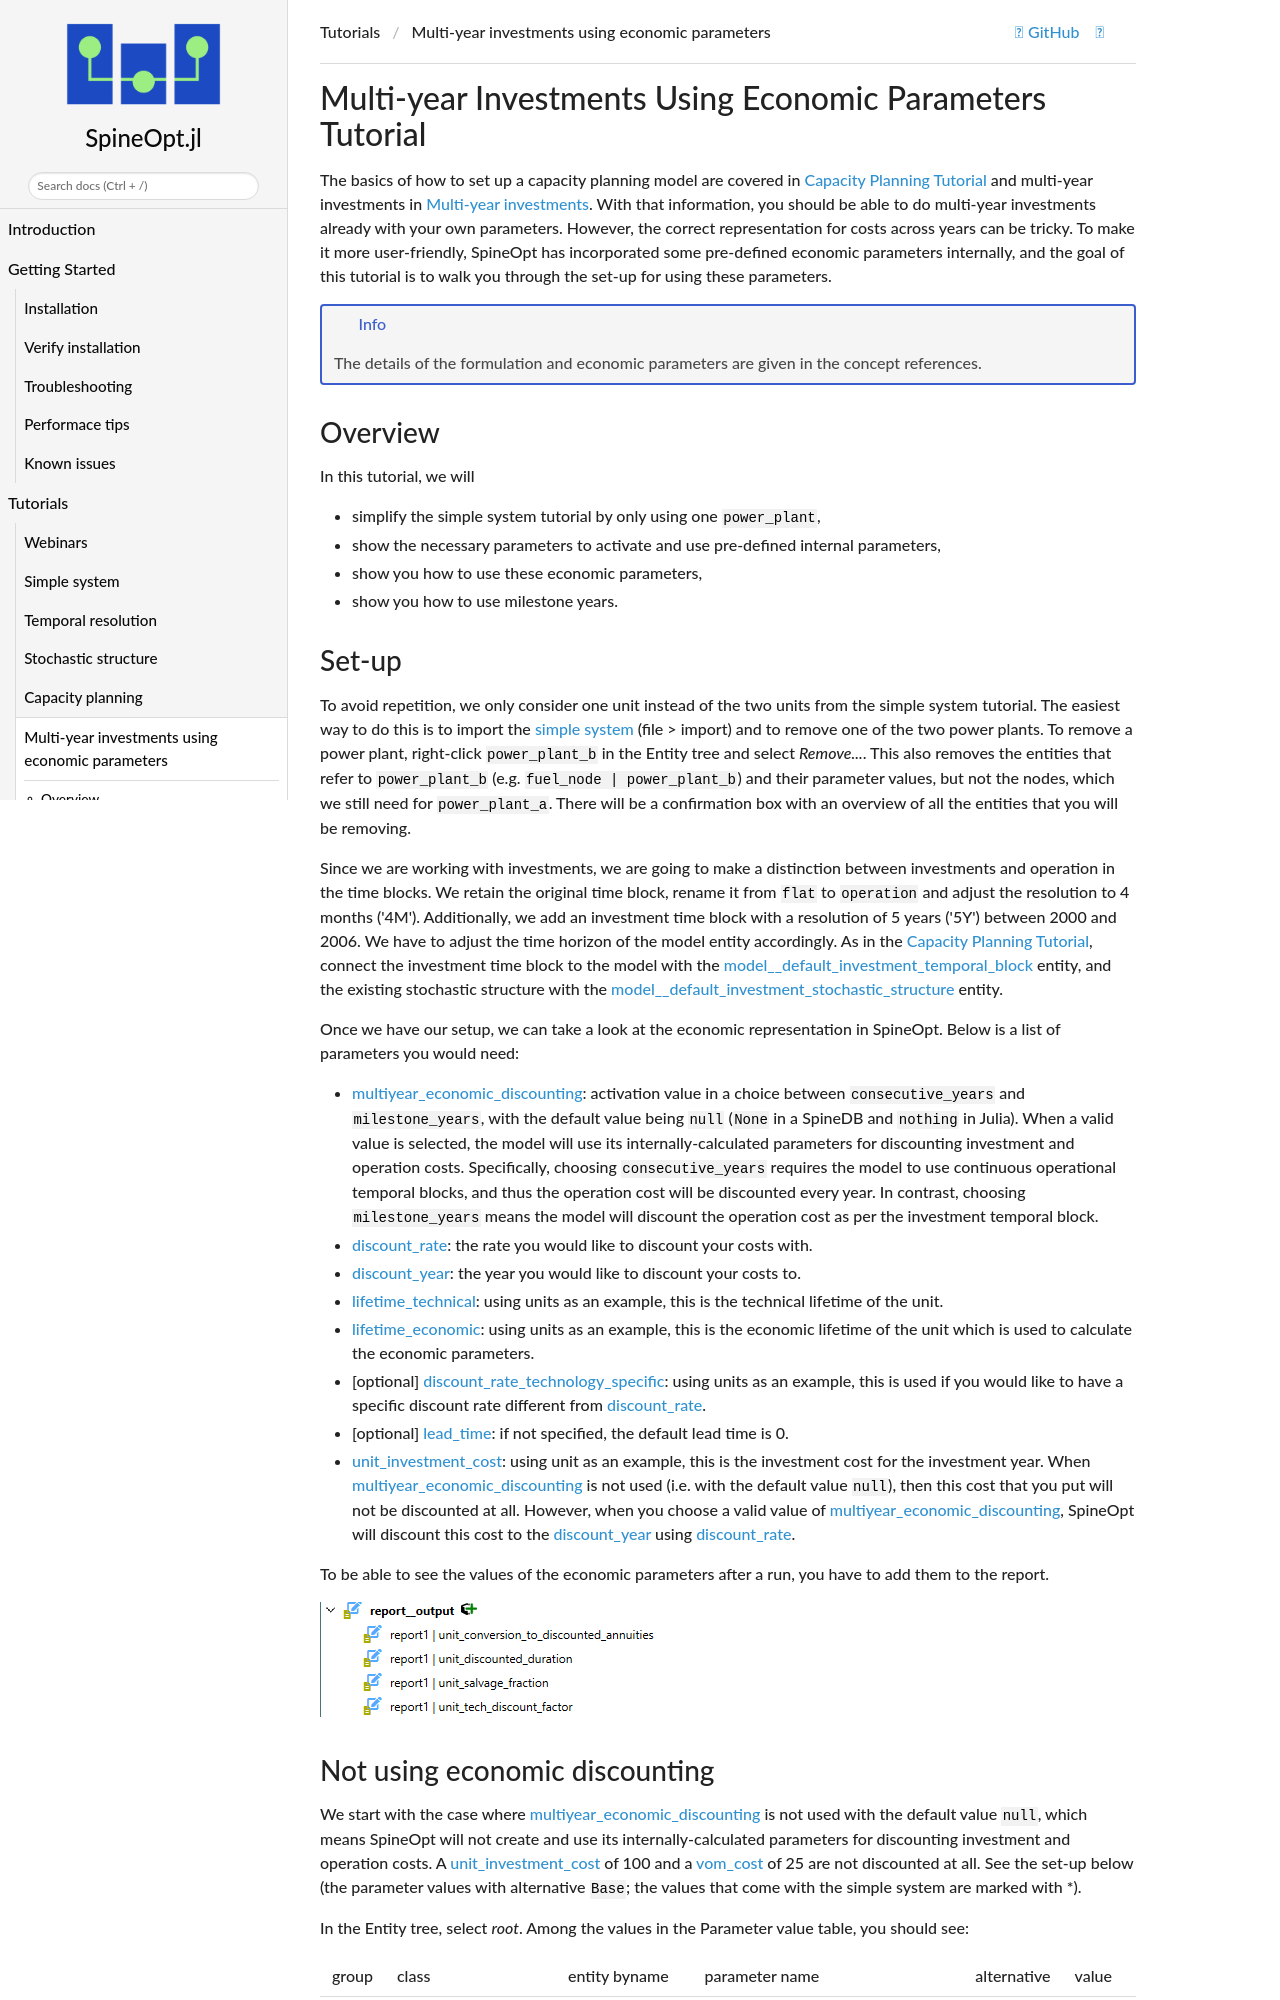

repository: spine-tools/SpineOpt.jl · page: dev/tutorial/multi-year_investment/index.html · generator: mkdocs

# Multi-year Investments Using Economic Parameters Tutorial

The basics of how to set up a capacity planning model are covered in [Capacity Planning Tutorial](@ref) and multi-year investments in [Multi-year investments](@ref). With that information, you should be able to do multi-year investments already with your own parameters. However, the correct representation for costs across years can be tricky. To make it more user-friendly, SpineOpt has incorporated some pre-defined economic parameters internally, and the goal of this tutorial is to walk you through the set-up for using these parameters.

!!! info
    The details of the formulation and economic parameters are given in the concept references.

## Overview
In this tutorial, we will
- simplify the simple system tutorial by only using one `power_plant`,
- show the necessary parameters to activate and use pre-defined internal parameters,
- show you how to use these economic parameters,
- show you how to use milestone years.
